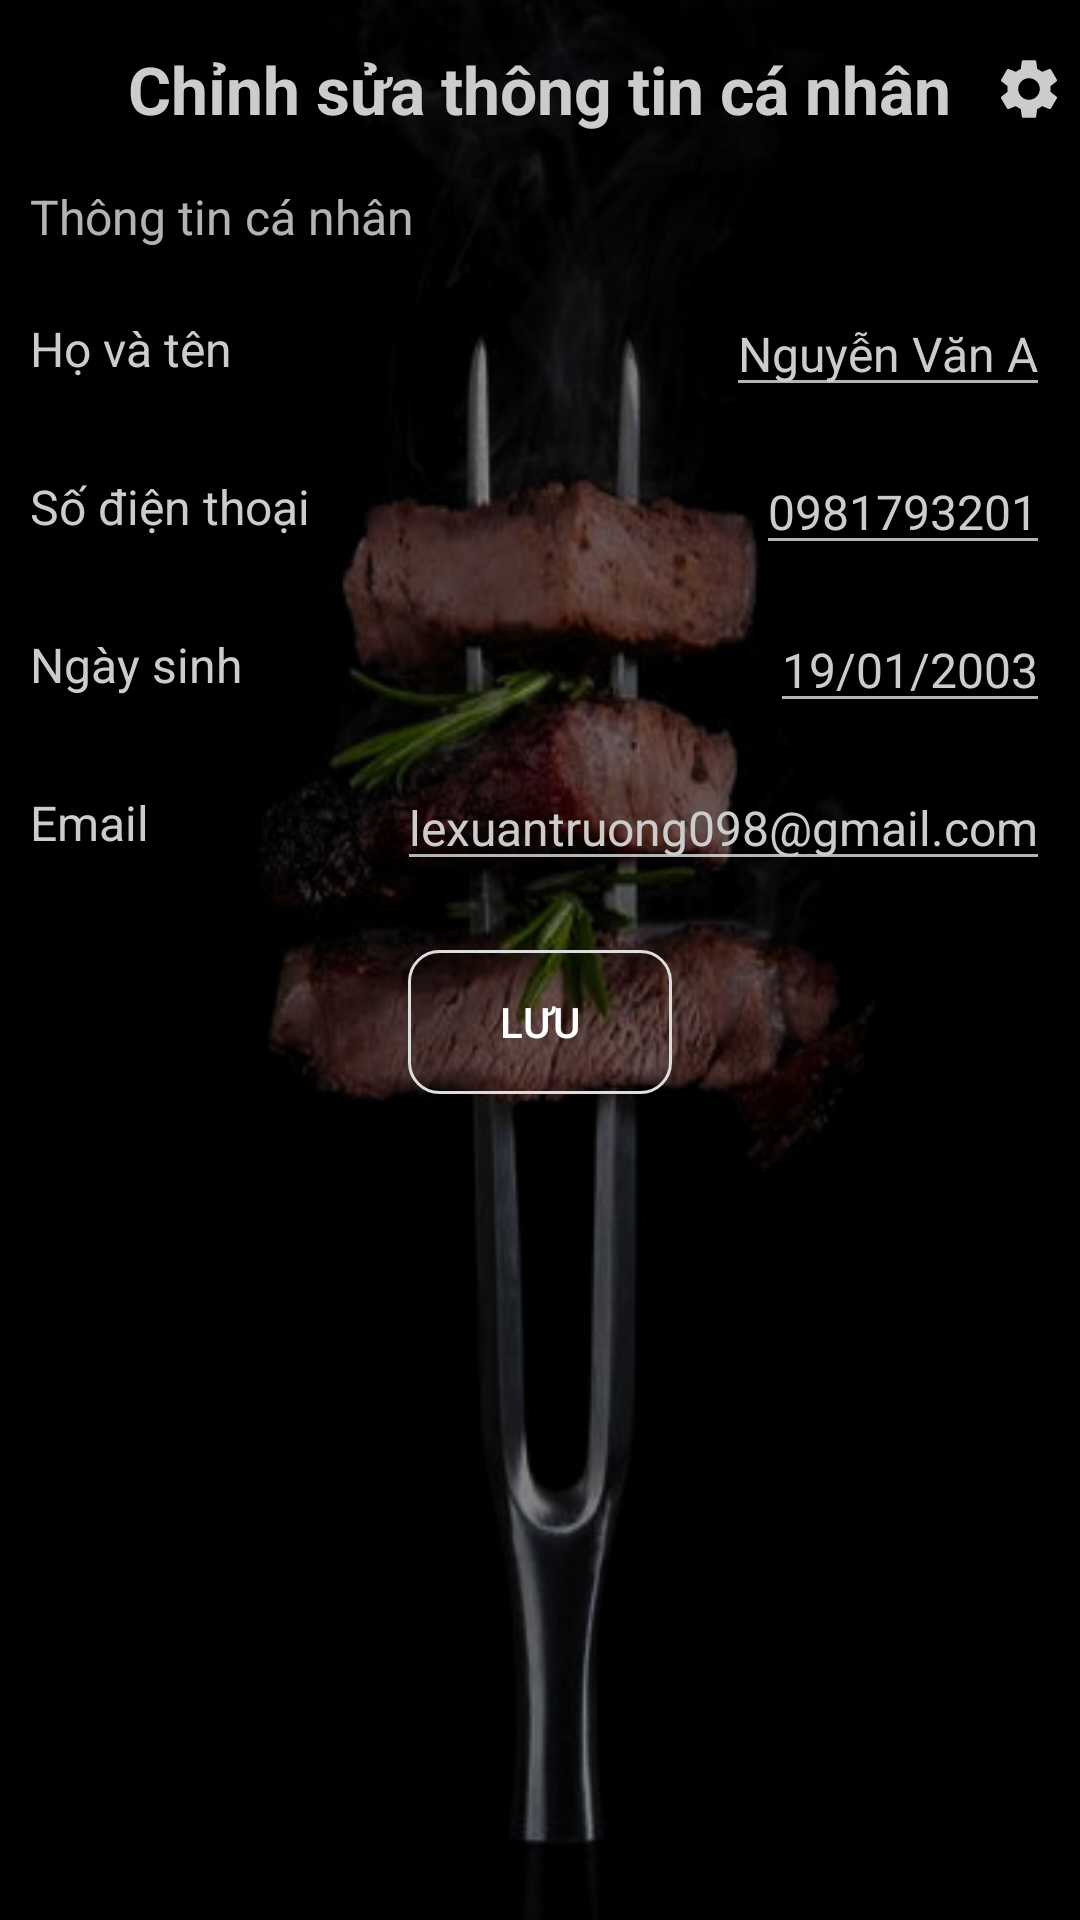

Produce the Android XML layout that renders to this screen, including the resource entries it uses.
<!-- AndroidManifest.xml: application theme Theme.RestaurantManager -->
<!-- res/layout/fragment_edit_profile.xml -->
<?xml version="1.0" encoding="utf-8"?>
<FrameLayout xmlns:android="http://schemas.android.com/apk/res/android"
    xmlns:tools="http://schemas.android.com/tools"
    android:layout_width="match_parent"
    android:layout_height="match_parent"
    android:background="@drawable/background_beef"
    tools:context=".ProfileFragment">

    <LinearLayout
        android:layout_width="match_parent"
        android:layout_height="match_parent"
        android:orientation="vertical">

        <RelativeLayout
            android:layout_width="match_parent"
            android:layout_height="wrap_content"
            android:layout_marginTop="15dp"
            >

            <TextView
                android:layout_width="wrap_content"
                android:layout_height="wrap_content"
                android:layout_centerInParent="true"
                android:textColor="#ccc"
                android:text="Chỉnh sửa thông tin cá nhân"
                android:textSize="22sp"
                android:textStyle="bold" />

            <ImageView
                android:id="@+id/btnSetting"
                android:layout_width="wrap_content"
                android:layout_height="wrap_content"
                android:src="@drawable/baseline_settings_24"
                android:layout_alignParentEnd="true"
                android:layout_centerVertical="true"
                android:layout_marginEnd="5dp"
                android:layout_marginStart="8dp"
                />
        </RelativeLayout>

        <TextView
            android:layout_width="match_parent"
            android:layout_height="wrap_content"
            android:text="Thông tin cá nhân"
            android:gravity="center_vertical"
            android:layout_marginTop="10dp"
            android:paddingHorizontal="10dp"
            android:paddingVertical="7dp"
            android:textSize="16dp"
            />

        <LinearLayout
            android:layout_width="match_parent"
            android:layout_height="wrap_content"
            android:orientation="horizontal"
            android:gravity="center_vertical"
            android:paddingHorizontal="10dp"
            android:paddingVertical="7dp"
            >
            <TextView
                android:layout_width="wrap_content"
                android:layout_height="wrap_content"
                android:text="Họ và tên"
                android:textColor="#ccc"
                android:textSize="16sp"
                android:layout_weight="1"
                />

            <EditText
                android:layout_width="wrap_content"
                android:layout_height="wrap_content"
                android:text="Nguyễn Văn A"
                android:textSize="16sp"
                android:textColor="#ccc"
                android:layout_marginStart="8dp"
                />
        </LinearLayout>

        <LinearLayout
            android:layout_width="match_parent"
            android:layout_height="wrap_content"
            android:orientation="horizontal"
            android:gravity="center_vertical"
            android:paddingHorizontal="10dp"
            android:paddingVertical="7dp"
            >
            <TextView
                android:layout_width="wrap_content"
                android:layout_height="wrap_content"
                android:text="Số điện thoại"
                android:textColor="#ccc"
                android:textSize="16sp"
                android:layout_weight="1"
                />

            <EditText
                android:layout_width="wrap_content"
                android:layout_height="wrap_content"
                android:text="0981793201"
                android:textColor="#ccc"
                android:textSize="16sp"
                android:layout_marginStart="8dp"
                />
        </LinearLayout>

        <LinearLayout
            android:layout_width="match_parent"
            android:layout_height="wrap_content"
            android:orientation="horizontal"
            android:gravity="center_vertical"
            android:paddingHorizontal="10dp"
            android:paddingVertical="7dp"
            >
            <TextView
                android:layout_width="wrap_content"
                android:layout_height="wrap_content"
                android:text="Ngày sinh"
                android:textColor="#ccc"
                android:textSize="16sp"
                android:layout_weight="1"
                />

            <EditText
                android:layout_width="wrap_content"
                android:layout_height="wrap_content"
                android:text="19/01/2003"
                android:textSize="16sp"
                android:textColor="#ccc"
                android:layout_marginStart="8dp"
                />
        </LinearLayout>

        <LinearLayout
            android:layout_width="match_parent"
            android:layout_height="wrap_content"
            android:orientation="horizontal"
            android:gravity="center_vertical"
            android:paddingHorizontal="10dp"
            android:paddingVertical="7dp"
            >
            <TextView
                android:layout_width="wrap_content"
                android:layout_height="wrap_content"
                android:text="Email"
                android:textColor="#ccc"
                android:textSize="16sp"
                android:layout_weight="1"
                />

            <EditText
                android:layout_width="wrap_content"
                android:layout_height="wrap_content"
                android:text="lexuantruong098@gmail.com"
                android:textSize="16sp"
                android:textColor="#ccc"
                android:layout_marginStart="8dp"
                />
        </LinearLayout>

        <Button
            android:layout_width="wrap_content"
            android:layout_height="wrap_content"
            android:layout_gravity="center_horizontal"
            android:text="Lưu"
            android:layout_marginTop="16dp"
            android:background="@drawable/btn_btn"
            android:layout_marginHorizontal="20dp"
            android:layout_marginBottom="20dp"
            android:paddingHorizontal="30dp"
            android:paddingVertical="10dp"
            android:textColor="#fff" />

    </LinearLayout>

</FrameLayout>
<!-- resources referenced by this layout -->
<resources>
  <!-- drawable background_beef: jpg bitmap (drawable, 23385 bytes) -->
  <!-- drawable baseline_settings_24 (drawable) -->
  <vector android:height="24dp" android:tint="#ccc"
      android:viewportHeight="24" android:viewportWidth="24"
      android:width="24dp" xmlns:android="http://schemas.android.com/apk/res/android">
      <path android:fillColor="@android:color/white" android:pathData="M19.14,12.94c0.04,-0.3 0.06,-0.61 0.06,-0.94c0,-0.32 -0.02,-0.64 -0.07,-0.94l2.03,-1.58c0.18,-0.14 0.23,-0.41 0.12,-0.61l-1.92,-3.32c-0.12,-0.22 -0.37,-0.29 -0.59,-0.22l-2.39,0.96c-0.5,-0.38 -1.03,-0.7 -1.62,-0.94L14.4,2.81c-0.04,-0.24 -0.24,-0.41 -0.48,-0.41h-3.84c-0.24,0 -0.43,0.17 -0.47,0.41L9.25,5.35C8.66,5.59 8.12,5.92 7.63,6.29L5.24,5.33c-0.22,-0.08 -0.47,0 -0.59,0.22L2.74,8.87C2.62,9.08 2.66,9.34 2.86,9.48l2.03,1.58C4.84,11.36 4.8,11.69 4.8,12s0.02,0.64 0.07,0.94l-2.03,1.58c-0.18,0.14 -0.23,0.41 -0.12,0.61l1.92,3.32c0.12,0.22 0.37,0.29 0.59,0.22l2.39,-0.96c0.5,0.38 1.03,0.7 1.62,0.94l0.36,2.54c0.05,0.24 0.24,0.41 0.48,0.41h3.84c0.24,0 0.44,-0.17 0.47,-0.41l0.36,-2.54c0.59,-0.24 1.13,-0.56 1.62,-0.94l2.39,0.96c0.22,0.08 0.47,0 0.59,-0.22l1.92,-3.32c0.12,-0.22 0.07,-0.47 -0.12,-0.61L19.14,12.94zM12,15.6c-1.98,0 -3.6,-1.62 -3.6,-3.6s1.62,-3.6 3.6,-3.6s3.6,1.62 3.6,3.6S13.98,15.6 12,15.6z"/>
  </vector>
  <!-- drawable btn_btn (drawable) -->
  <?xml version="1.0" encoding="utf-8"?>
  <shape xmlns:android="http://schemas.android.com/apk/res/android"
      android:shape="rectangle">
      <solid android:color="@android:color/transparent" />
      <stroke
          android:width="1dp"
          android:color="#ddd" />
      <corners android:radius="10dp" />
  </shape>
  <style name="Theme.RestaurantManager" parent="Base.Theme.RestaurantManager" />
  <style name="Base.Theme.RestaurantManager" parent="Theme.AppCompat.NoActionBar">
          
          
      </style>
</resources>
